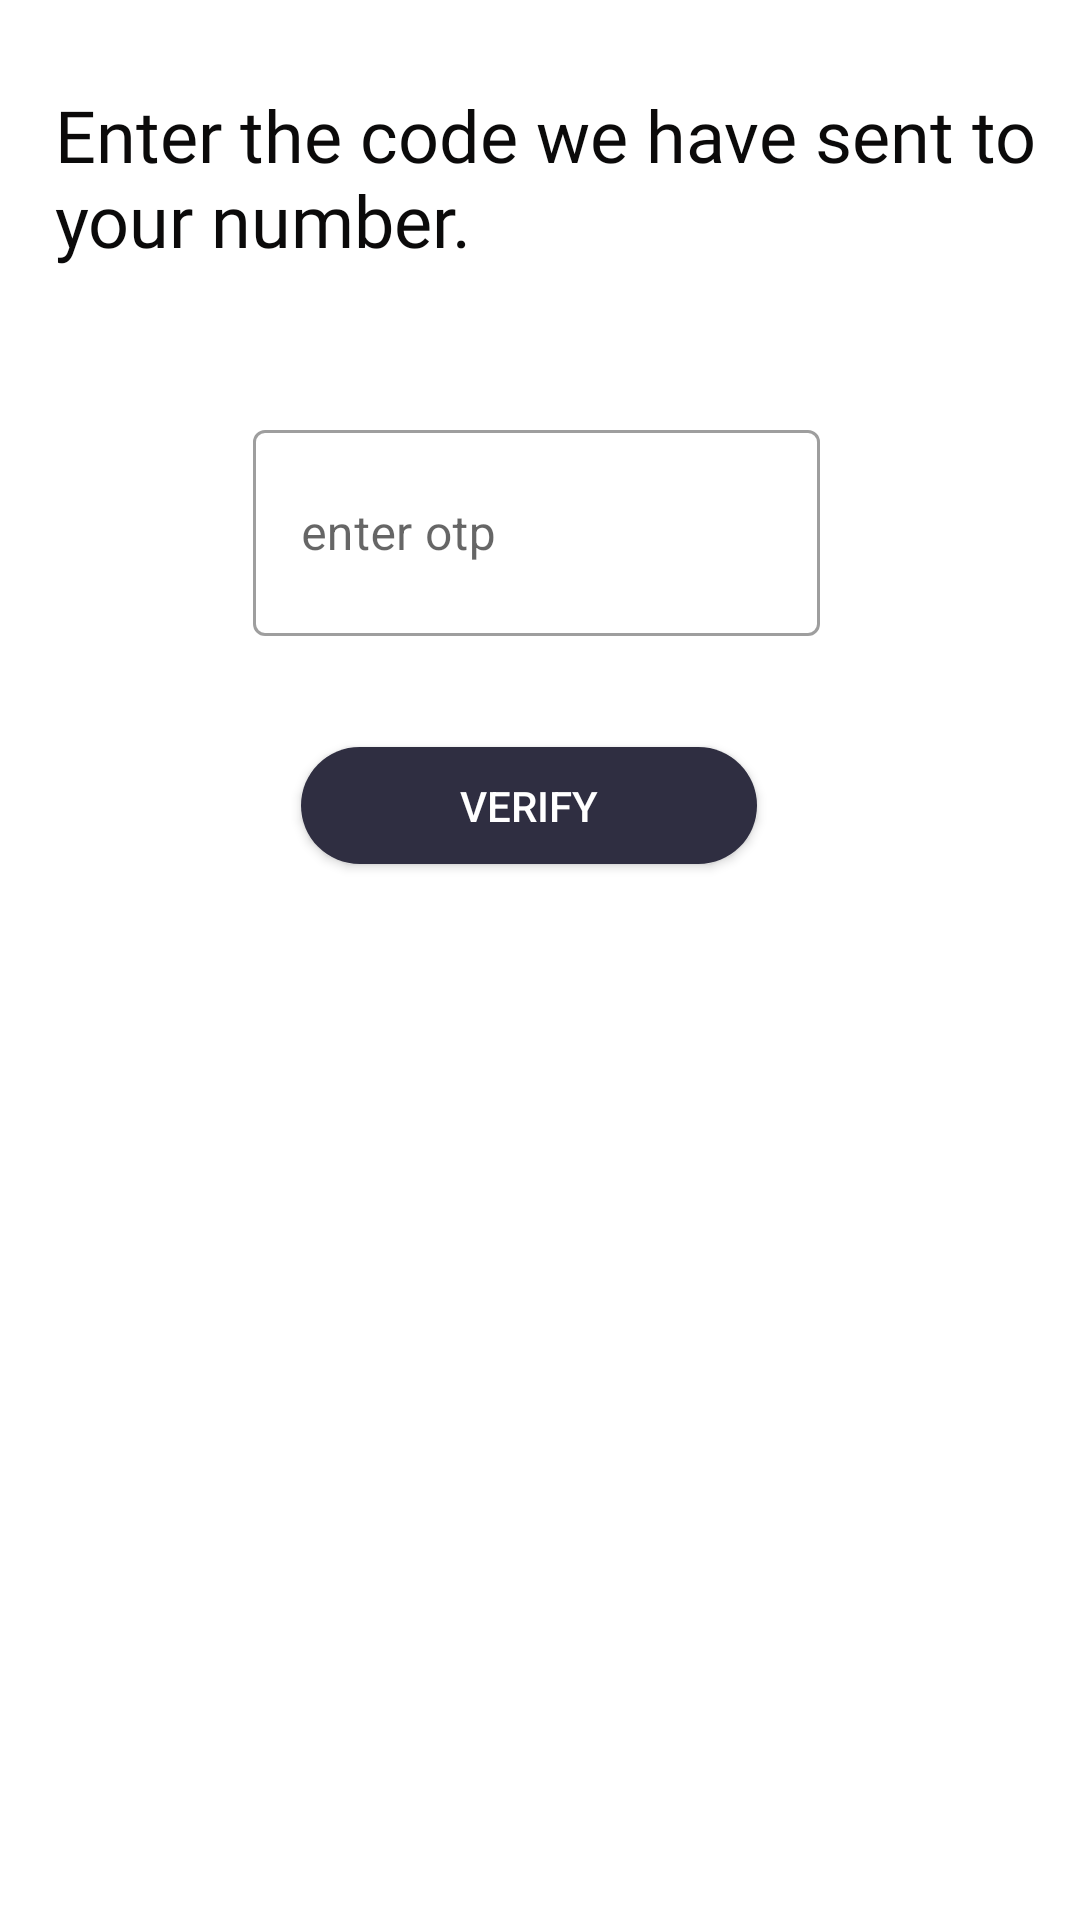

The Android layout XML behind this screen, and the referenced resources:
<!-- AndroidManifest.xml: application theme Theme.Auth -->
<!-- res/layout/activity_verification.xml -->
<?xml version="1.0" encoding="utf-8"?>
<androidx.constraintlayout.widget.ConstraintLayout xmlns:android="http://schemas.android.com/apk/res/android"
    xmlns:app="http://schemas.android.com/apk/res-auto"
    xmlns:tools="http://schemas.android.com/tools"
    android:layout_width="match_parent"
    android:layout_height="match_parent"
    tools:context=".Verification">


    <TextView
        android:id="@+id/textView3"
        android:layout_width="335dp"
        android:layout_height="81dp"
        android:fontFamily="@font/roboto_slab_bold"
        android:text="@string/verification"
        android:textColor="#0B0A0A"
        android:textSize="24sp"
        app:layout_constraintBottom_toBottomOf="parent"
        app:layout_constraintEnd_toEndOf="parent"
        app:layout_constraintHorizontal_bias="0.733"
        app:layout_constraintStart_toStartOf="parent"
        app:layout_constraintTop_toTopOf="parent"
        app:layout_constraintVertical_bias="0.051" />

    <com.google.android.material.textfield.TextInputLayout
        android:id="@+id/textInputLayout"
        style="@style/Widget.MaterialComponents.TextInputLayout.OutlinedBox"
        android:layout_width="189dp"
        android:layout_height="74dp"
        app:layout_constraintBottom_toBottomOf="parent"
        app:layout_constraintEnd_toEndOf="@+id/textView3"
        app:layout_constraintHorizontal_bias="0.453"
        app:layout_constraintStart_toStartOf="@+id/textView3"
        app:layout_constraintTop_toBottomOf="@+id/textView3"
        app:layout_constraintVertical_bias="0.062">

        <com.google.android.material.textfield.TextInputEditText
            android:id="@+id/t1"
            android:layout_width="match_parent"
            android:layout_height="match_parent"
            android:hint="@string/otp"
            android:inputType="number"
            android:maxLength="6" />
    </com.google.android.material.textfield.TextInputLayout>

    <androidx.appcompat.widget.AppCompatButton
        android:id="@+id/button3"
        android:layout_width="152dp"
        android:layout_height="39dp"
        android:width="209dp"
        android:height="50dp"
        android:background="@drawable/button"
        android:text="@string/verify"
        android:textColor="@color/white"
        app:layout_constraintBottom_toBottomOf="parent"
        app:layout_constraintEnd_toEndOf="@+id/textInputLayout"
        app:layout_constraintHorizontal_bias="0.432"
        app:layout_constraintStart_toStartOf="@+id/textInputLayout"
        app:layout_constraintTop_toBottomOf="@+id/textInputLayout"
        app:layout_constraintVertical_bias="0.095" />


</androidx.constraintlayout.widget.ConstraintLayout>
<!-- resources referenced by this layout -->
<resources>
  <color name="white">#FFFFFFFF</color>
  <!-- drawable button (drawable) -->
  <?xml version="1.0" encoding="utf-8"?>
  <shape xmlns:android="http://schemas.android.com/apk/res/android" android:shape="rectangle">
      <solid android:color="@color/auth"/>
      <corners android:radius="100dp"/>
  
  </shape>
  <string name="otp">enter otp</string>
  <string name="verification">Enter the code we have sent to your number.</string>
  <string name="verify">Verify</string>
  <style name="Theme.Auth" parent="Theme.MaterialComponents.DayNight.DarkActionBar">
          
  
          <item name="colorPrimaryVariant">@color/purple_700</item>
          <item name="colorOnPrimary">@color/white</item>
          
          <item name="colorSecondary">@color/teal_200</item>
          <item name="colorSecondaryVariant">@color/teal_700</item>
          <item name="colorOnSecondary">@color/black</item>
          
          <item name="android:statusBarColor" tools:targetApi="l">?attr/colorPrimaryVariant</item>
          
  
  
          <item name="colorPrimary">@color/auth</item>
          <item name="colorPrimaryDark">@color/colorPrimaryDark</item>
          <item name="colorAccent">@color/colorAccent</item>
  
  
      </style>
  <color name="auth">#2F2E41</color>
  <color name="purple_700">#FF3700B3</color>
  <color name="teal_200">#4EDA03</color>
  <color name="teal_700">#FF018786</color>
  <color name="black">#FF000000</color>
  <color name="colorPrimaryDark">#0097A7</color>
  <color name="colorAccent">#FF4081</color>
</resources>
